Run: headless pygame with SDL's dummy video driver; simulated clock (each Clock.tick advances the game by its frame time, no real sleeping); random seed 0; keys injected as events and as key.get_pressed() state; no mouse input.
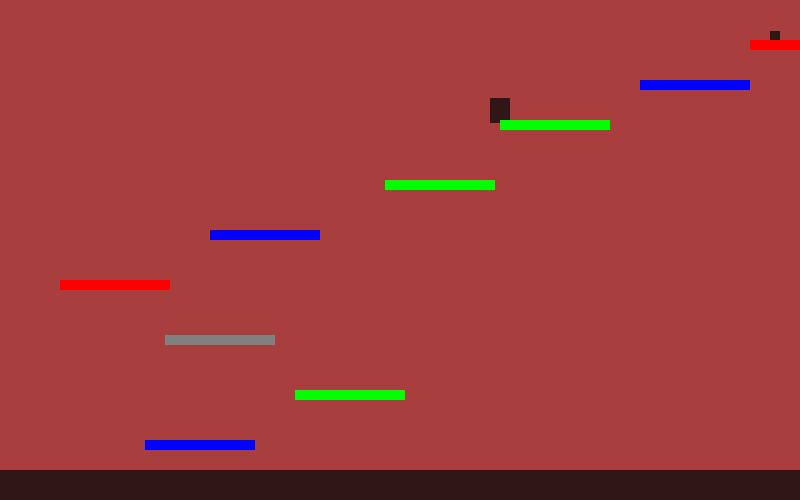
Frame 1 of 4 · flips 1–60 · no input
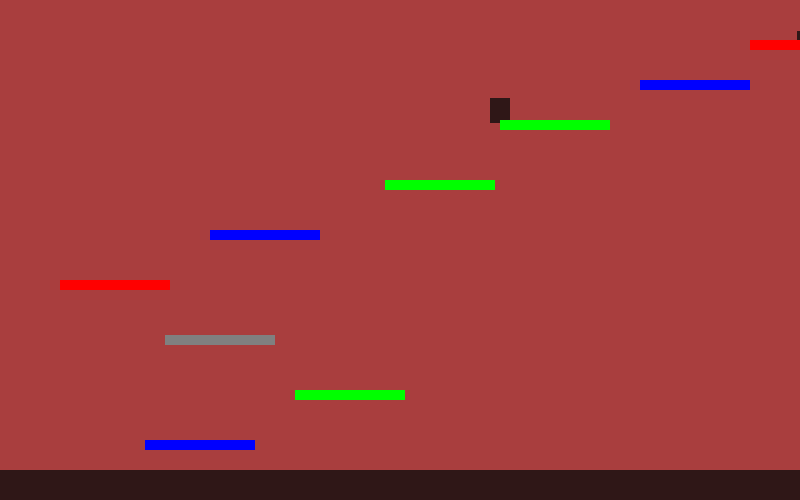
Frame 2 of 4 · flips 61–180 · tapped SPACE, RETURN · held RIGHT (→), D
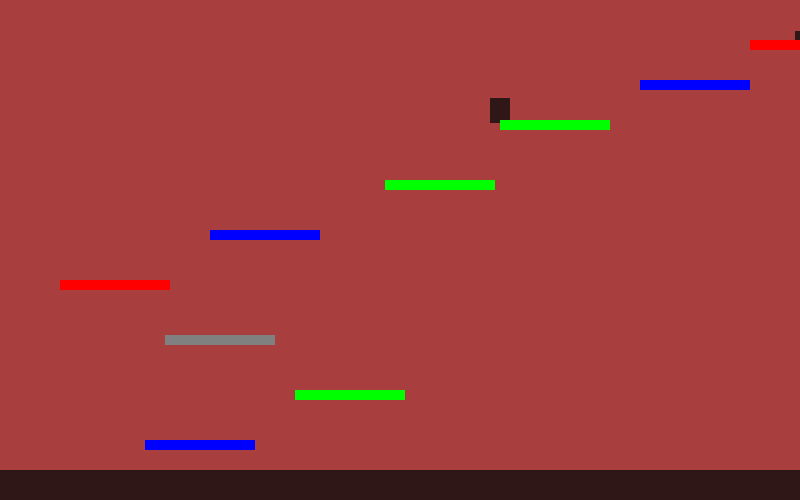
Frame 3 of 4 · flips 181–300 · held DOWN (↓), S
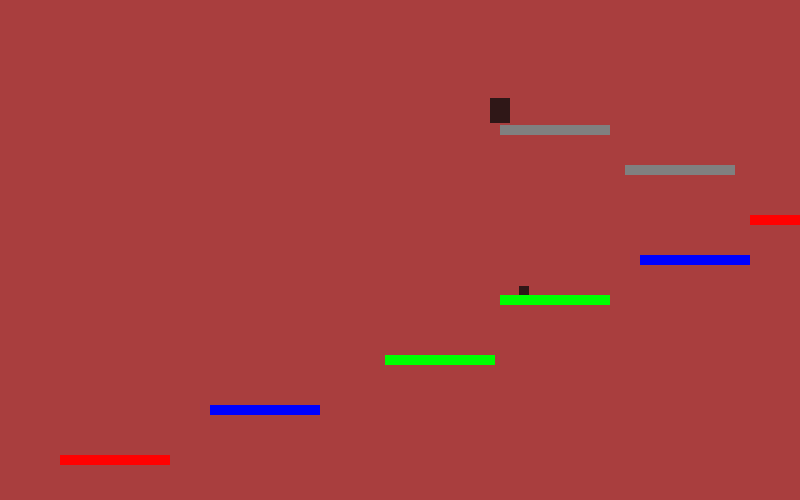
Frame 4 of 4 · flips 301–420 · held LEFT (←), A, UP (↑), W

The pygame program that drew these frames:

#importing pygame module
import pygame
from pygame.locals import*

#initialising pygame module
pygame.init()

#setting up physics
vec=pygame.math.Vector2
ACC=(0.25)
FRICT= (-0.10)
#setting game window size
screen_width=800
screen_height=500

#setting player size
player_size_x=10
player_size_y=10

#setting platform size
platform_x=110
platform_y=10
#setting colour presets
background_red=(169,62,62)
player_red=(47,23,23)
#all the platforms will look the same later but for now I need to be able to tell them apart easily
platform_red=(255,0,0)
platform_blue=(0,0,255)
platform_green=(0,255,0)
platform_grey=(128,128,128)

#setting the game window variable
window=pygame.display.set_mode((screen_width, screen_height))
title=pygame.display.set_caption("Volcano Platformer")



#defining the player sprite
class Player(pygame.sprite.Sprite):

    '''defines the appearance and dimensions of the player and uses those values 
    to form a corresponding surface and rectangle'''
    def __init__ (self):
        super().__init__()
        self.surf=pygame.Surface((player_size_x,player_size_y))
        self.surf.fill((player_red))
        self.rect=self.surf.get_rect()

        self.pos=vec((775,40))
        self.vel=vec(0,0)
        self.acc=vec(0,0.125)

    '''defines which keys move the player rectangle in what way, as
    well as affecting this movement using the established physics'''
    #defining player movement
    def move(self):
        self.acc=vec(0,0.125)

        keys=pygame.key.get_pressed()
        if keys[pygame.K_LEFT]:
            self.acc.x= -ACC
        if keys[pygame.K_RIGHT]:
            self.acc.x= ACC

        self.acc.x+=self.vel.x * FRICT
        self.vel+=self.acc
        self.pos+=self.vel+0.5 * self.acc
        self.rect.midbottom=self.pos
    
    '''allows the player rectangle to jump if it is touching a platform/the floor
    by subtracting it's vertical velocity'''
    #defining player jumping
    def jump(self):
        touch=pygame.sprite.spritecollide(self,platforms,False)
        if touch:
            self.vel.y= -4

    '''stops the player's vertical movement from increasing if they are 
    touching a platform, as well as stopping the horizontal movement from 
    increasing/decreasing if they have reached the edges of the window'''     
    #making it so the player doesn't clip through platforms or the walls
    def update(self):
        touch=pygame.sprite.spritecollide(plyr,platforms,False)
        if plyr.vel.y>0:
            if touch:
                self.pos.y=touch[0].rect.top +1
                self.vel.y=0
        if plyr.pos.x>screen_width:
            plyr.pos.x=screen_width
        if plyr.pos.x<0:
            plyr.pos.x=0

    
    
#defining the platform sprite
class platform(pygame.sprite.Sprite):

    '''takes in the values and dimensions of a given platform and uses those values 
    to form a corresponding surface and rectangle'''
    def __init__ (self,x,y,colour):
        super().__init__()
        self.surf=pygame.Surface((platform_x,platform_y))
        self.surf.fill((colour))
        self.rect=self.surf.get_rect(center=(x,y))
        self.rect.x=x
        self.rect.y=y
        self.pos=vec(x,y)


        
#defining everything else
class sprite(pygame.sprite.Sprite):

    '''takes in the values and dimensions of a given sprite and uses those values 
    to form a corresponding surface and rectangle'''
    def __init__ (self,sprite_x,sprite_y,x,y,colour):
        super().__init__()
        self.surf=pygame.surface.Surface((sprite_x,sprite_y))
        self.surf.fill((colour))
        self.pos=(x,y)
        self.rect=self.surf.get_rect(center=(x,y))
        

#creating platforms and assigning classes
plyr=Player()


pltfrm1=platform(x=145,y=440,colour=platform_blue)
pltfrm2=platform(x=295,y=390,colour=platform_green)
pltfrm3=platform(x=165,y=335,colour=platform_grey)
pltfrm4=platform(x=60,y=280,colour=platform_red)
pltfrm5=platform(x=210,y=230,colour=platform_blue)
pltfrm6=platform(x=385,y=180,colour=platform_green)
pltfrm7=platform(x=500,y=-50,colour=platform_grey)
pltfrm8=platform(x=750,y=40,colour=platform_red)
pltfrm9=platform(x=640,y=80,colour=platform_blue)
pltfrm10=platform(x=500,y=120,colour=platform_green)
pltfrm11=platform(625,-10,platform_grey)
floor=platform(400,485,player_red)
trophy=sprite(20,25,500,110,player_red)


#defining floor
floor.surf=pygame.Surface((screen_width,30))
floor.surf.fill((player_red))
floor.rect=floor.surf.get_rect(center=(400,485))



#putting the sprites together into groups
sprites=pygame.sprite.Group()
sprites.add(plyr)
sprites.add(floor)
sprites.add(trophy)

platforms=pygame.sprite.Group()
platforms.add(pltfrm1,pltfrm2,pltfrm3,pltfrm4,pltfrm5,pltfrm6,pltfrm7,pltfrm8,pltfrm9,pltfrm10,pltfrm11)
platforms.add(floor)

trophies=pygame.sprite.Group()
trophies.add(trophy)

#setting the framerate
fps=230
fpsclock=pygame.time.Clock()

gone_up=False
gone_down=False

def platform_move(gone_up,gone_down):
    '''checking if the player's y value is less than 0 (above the screen) or more than 500 (below the screen)
    and sending all platforms up or down by 500 if so'''

    #making sure the code doesn't repeat every frame and only executes once

    if gone_up==False:
        if plyr.pos.y<=0:
            for plat in platforms:
                plat.rect.y += 5
            gone_up=True
        
        

    if gone_down==False:
        if plyr.pos.y>=500:
            for plat in platforms:
                plat.rect.y -=10
            gone_down=True
        
    
    return (gone_up,gone_down)
    

            
             


    
        
        
        
    

        
    



#making a bool value to check if the game is running
running=True

#starting the main game loop
while running:

    
    #checking for event in queue
    for event in pygame.event.get():

        #setting running bool to false if event type is quit
        if event.type==pygame.QUIT:
            running=False
        #checking if the player wants to jump when they press a key
        if event.type==pygame.KEYDOWN:
            if event.key==pygame.K_UP:
                plyr.jump()


    #setting background colour
    window.fill(background_red)

    #placing sprites in window
    for entity in sprites:
        window.blit(entity.surf,entity.rect)
    for entity in platforms:
        window.blit(entity.surf,entity.rect)

    plyr.move()
    plyr.update()
    platform_move(gone_up,gone_down)


    pygame.display.flip()
    fpsclock.tick(fps)
